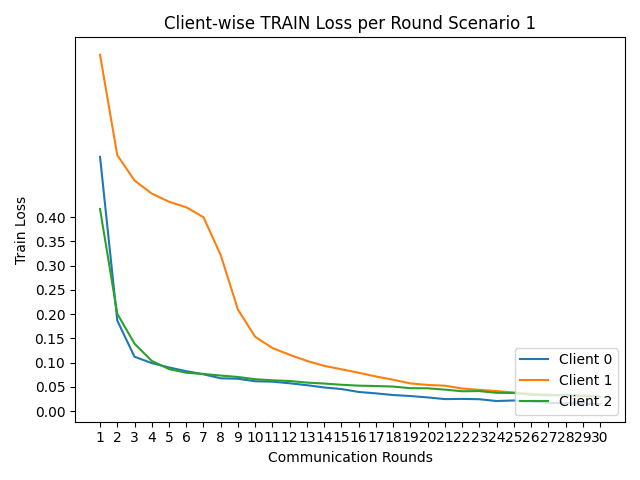

Values plotted in this chart, from the file beside it:
round, client_0, client_1, client_2
1, 0.5245, 0.735, 0.4169
2, 0.1867, 0.5281, 0.2009
3, 0.1121, 0.4757, 0.139
4, 0.09905, 0.4487, 0.1035
5, 0.08999, 0.4318, 0.08669
6, 0.08233, 0.4204, 0.07912
7, 0.07588, 0.4, 0.07648
8, 0.06762, 0.3218, 0.0733
9, 0.06671, 0.2092, 0.07034
10, 0.06149, 0.1533, 0.06578
11, 0.06068, 0.13, 0.06346
12, 0.05735, 0.116, 0.06205
13, 0.05341, 0.1035, 0.05875
14, 0.04871, 0.09333, 0.05679
15, 0.04543, 0.08622, 0.05429
16, 0.03945, 0.07904, 0.05245
17, 0.03653, 0.07139, 0.05168
18, 0.0331, 0.06465, 0.05056
19, 0.03103, 0.05708, 0.04725
20, 0.0282, 0.05389, 0.04698
21, 0.02472, 0.05238, 0.04427
22, 0.0251, 0.04654, 0.04087
23, 0.02446, 0.04383, 0.04122
24, 0.02071, 0.04129, 0.03764
25, 0.02187, 0.03829, 0.03731
26, 0.01971, 0.03566, 0.03365
27, 0.01696, 0.03371, 0.03233
28, 0.01615, 0.03118, 0.03325
29, 0.01572, 0.03048, 0.03208
30, 0.01408, 0.03037, 0.0292
